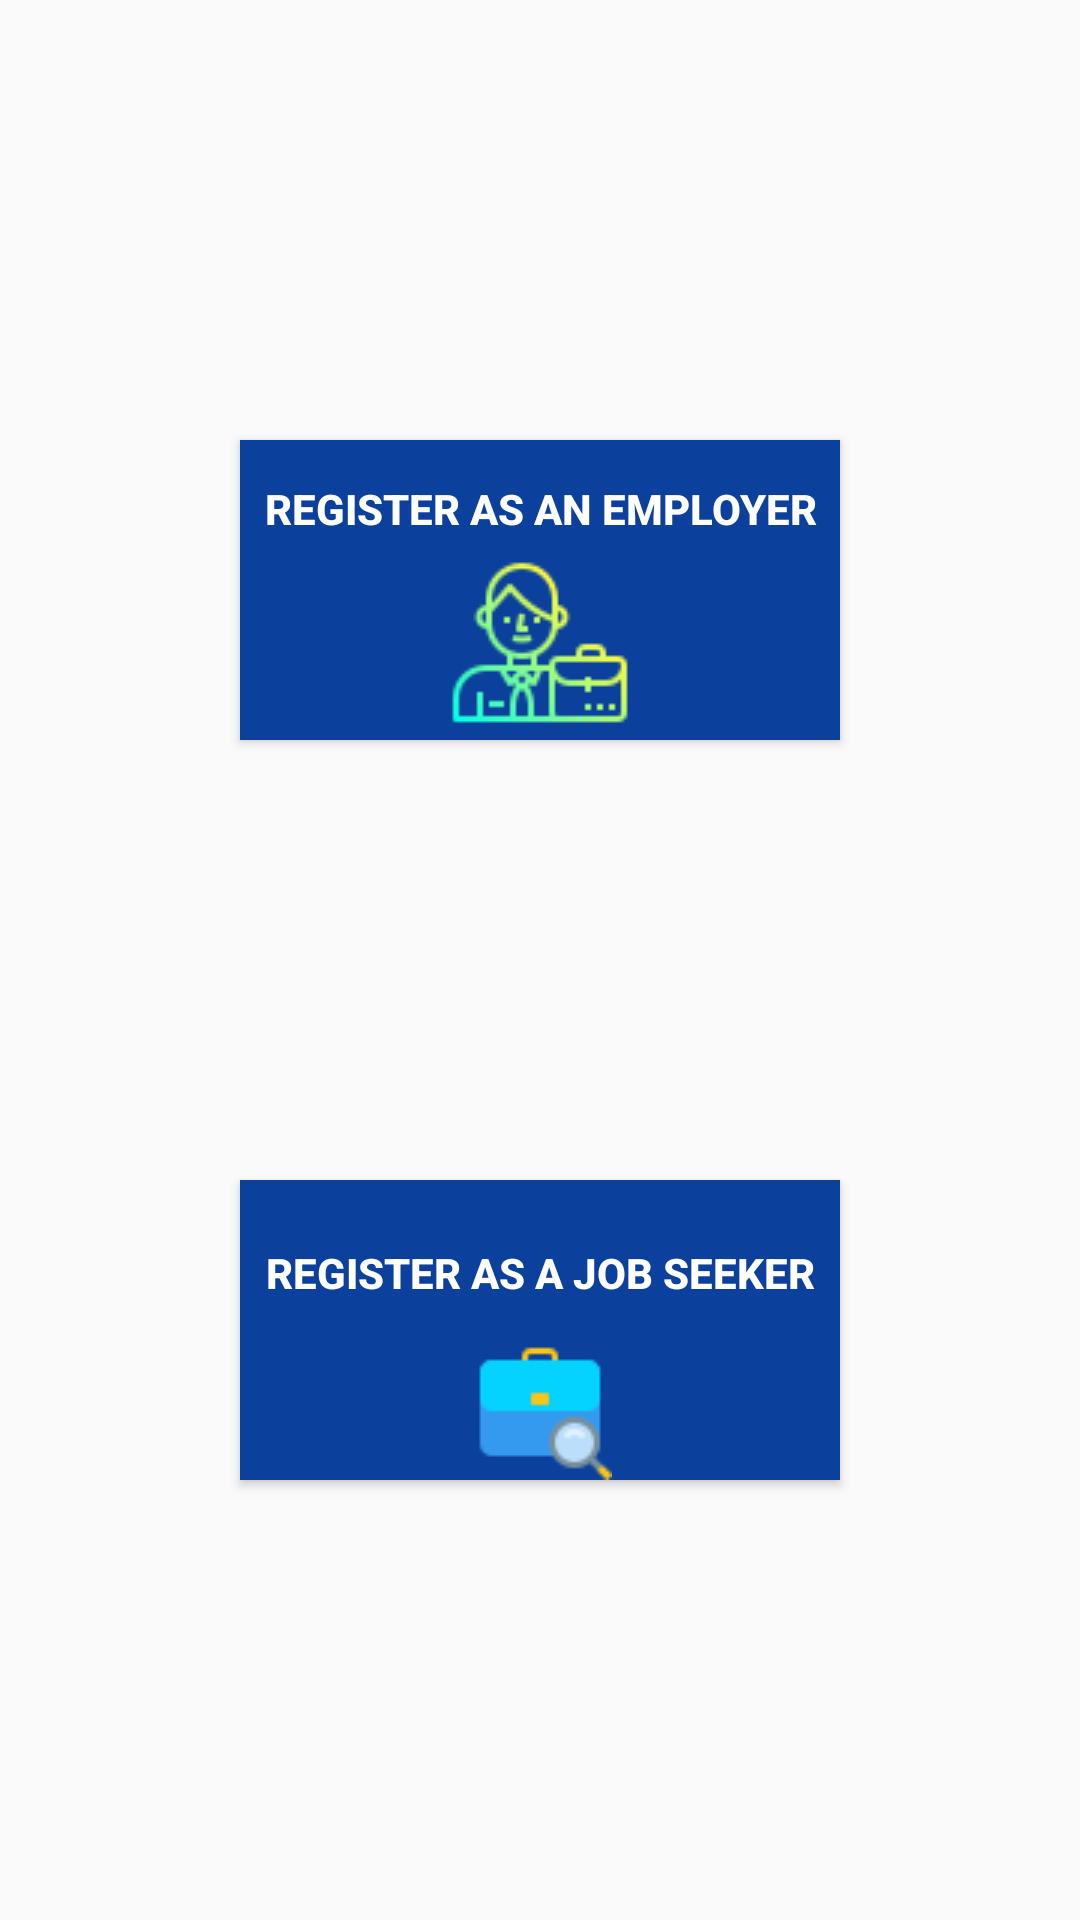

Here is an Android app screen rendered from its layout file. Give the layout XML and the strings, colors and styles it references.
<!-- AndroidManifest.xml: application theme Theme.JobClique -->
<!-- res/layout/activity_main_registration.xml -->
<?xml version="1.0" encoding="utf-8"?>
<androidx.constraintlayout.widget.ConstraintLayout xmlns:android="http://schemas.android.com/apk/res/android"
    xmlns:app="http://schemas.android.com/apk/res-auto"
    xmlns:tools="http://schemas.android.com/tools"
    android:layout_width="match_parent"
    android:layout_height="match_parent"
    android:background="@drawable/registerbg"
    tools:context=".MainActivityRegistration">

    <Button
        android:id="@+id/btnJobSeekerRegi"
        android:layout_width="200dp"
        android:layout_height="100dp"
        android:background="@color/Blue"
        android:drawableBottom="@drawable/icons8_job_seeker_48"
        android:drawablePadding="-10dp"
        android:onClick="ReqApproval"
        android:text="Register as a Job Seeker"
        android:textColor="@color/white"
        android:textStyle="bold"
        app:layout_constraintBottom_toBottomOf="parent"
        app:layout_constraintEnd_toEndOf="parent"
        app:layout_constraintHorizontal_bias="0.5"
        app:layout_constraintStart_toStartOf="parent"
        app:layout_constraintTop_toBottomOf="@+id/btnEmployerRegi" />

    <Button
        android:id="@+id/btnEmployerRegi"
        android:layout_width="200dp"
        android:layout_height="100dp"
        android:background="@color/Blue"
        android:drawableBottom="@drawable/icons8_employer_64"
        android:drawablePadding="-10dp"
        android:onClick="ReqApproval"
        android:text="Register as an Employer"
        android:textColor="@color/white"
        android:textStyle="bold"
        app:layout_constraintBottom_toTopOf="@+id/btnJobSeekerRegi"
        app:layout_constraintEnd_toEndOf="parent"
        app:layout_constraintHorizontal_bias="0.5"
        app:layout_constraintStart_toStartOf="parent"
        app:layout_constraintTop_toTopOf="parent" />
</androidx.constraintlayout.widget.ConstraintLayout>
<!-- resources referenced by this layout -->
<resources>
  <color name="Blue">#0B409C</color>
  <color name="white">#FFFFFFFF</color>
  <!-- drawable icons8_employer_64: png bitmap (drawable, 2947 bytes) -->
  <!-- drawable icons8_job_seeker_48: png bitmap (drawable, 984 bytes) -->
  <style name="Theme.JobClique" parent="Theme.AppCompat.Light.NoActionBar">
          
          <item name="colorPrimary">@color/purple_500</item>
          <item name="colorPrimaryVariant">@color/purple_700</item>
          <item name="colorOnPrimary">@color/white</item>
          
          <item name="colorSecondary">@color/Blue</item>
          <item name="colorSecondaryVariant">@color/Blue</item>
          <item name="colorOnSecondary">@color/black</item>
          
          <item name="android:statusBarColor">?attr/colorPrimaryVariant</item>
          
  
      </style>
  <color name="purple_500">#FFE834</color>
  <color name="purple_700">#FF3700B3</color>
  <color name="black">#FF000000</color>
</resources>
